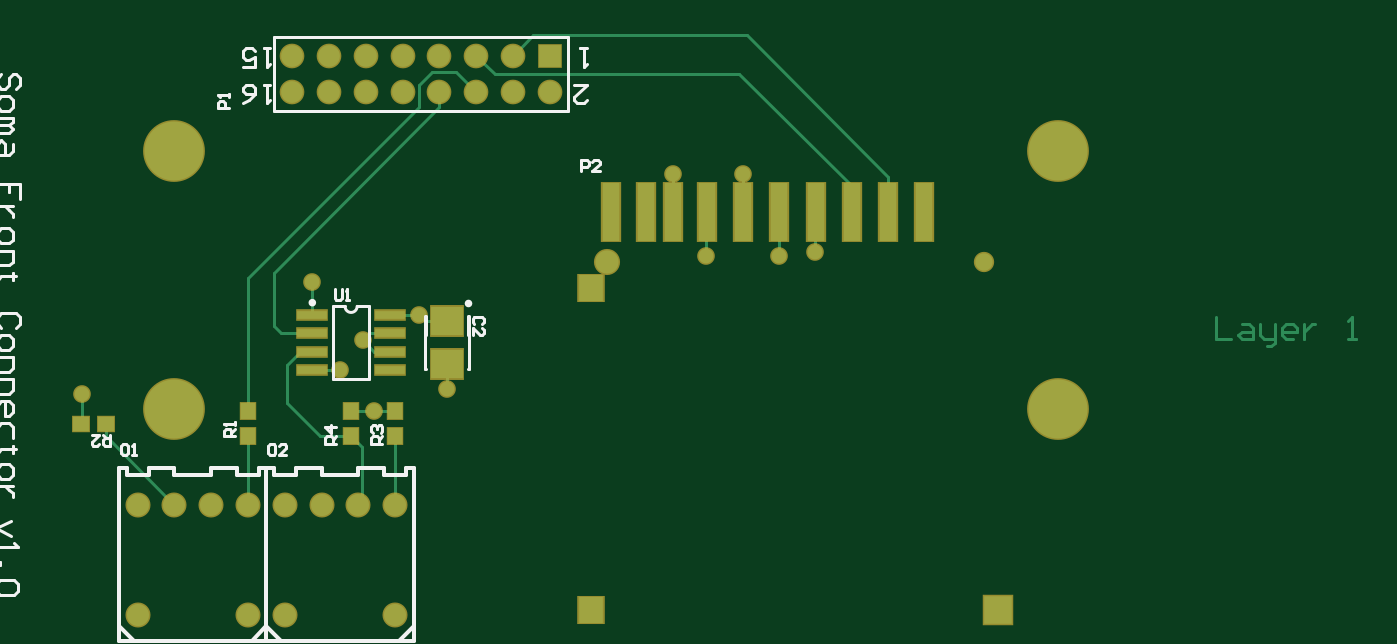
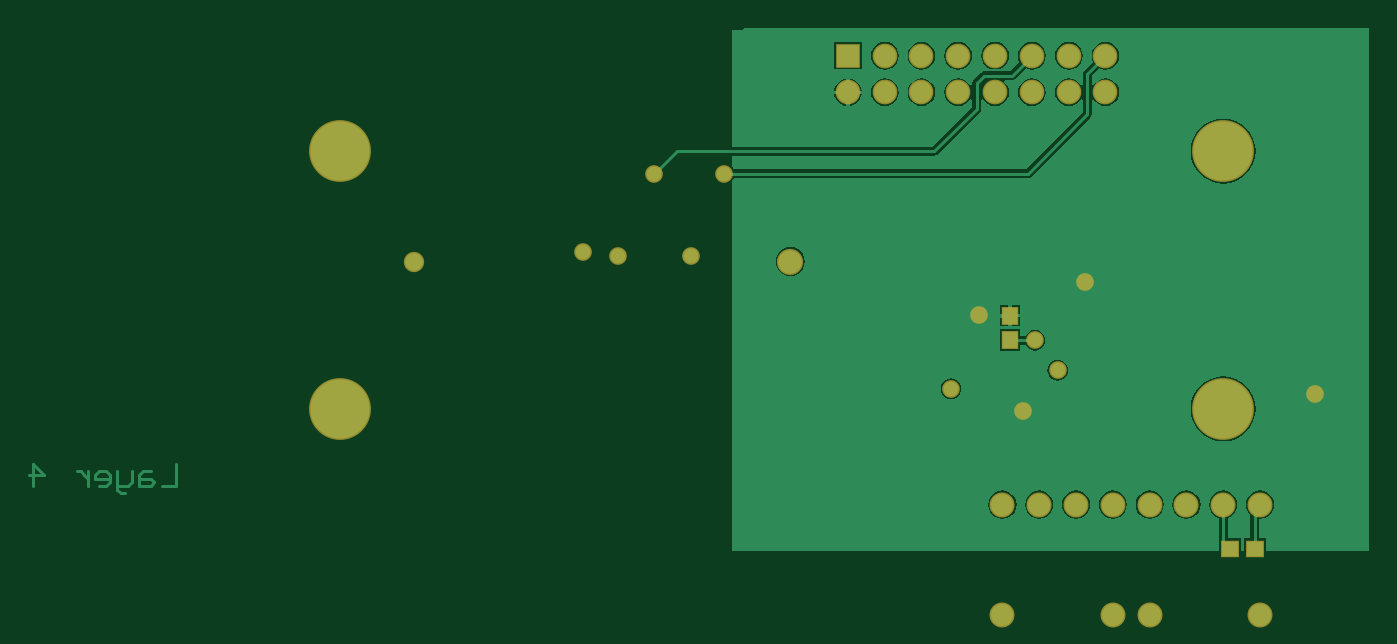
Circuit board: 8 layer files. Board 92.5 x 40.5 mm.
- drill: pcb.DRL (508 bytes)
- bottom_copper: pcb.GBL (17594 bytes)
- paste: pcb.GBP (604 bytes)
- bottom_mask: pcb.GBS (1948 bytes)
- top_copper: pcb.GTL (4145 bytes)
- top_silk: pcb.GTO (7424 bytes)
- paste: pcb.GTP (1170 bytes)
- top_mask: pcb.GTS (2504 bytes)

=== drill: pcb.DRL (508 bytes, source withheld) ===
=== bottom_copper: pcb.GBL (17594 bytes, source omitted) ===
=== paste: pcb.GBP ===
%FSLAX24Y24*%
%MOIN*%
G70*
G01*
G75*
G04 Layer_Color=128*
G04 Layer_Color=128*
%ADD10R,0.0807X0.0236*%
%ADD11R,0.0394X0.0433*%
%ADD12R,0.0866X0.0787*%
%ADD13R,0.0669X0.0709*%
%ADD14R,0.0748X0.0748*%
%ADD15R,0.0472X0.1575*%
%ADD16R,0.0433X0.0394*%
%ADD17C,0.0080*%
%ADD18C,0.0090*%
%ADD19C,0.1600*%
%ADD20C,0.0600*%
%ADD21C,0.0630*%
%ADD22C,0.0472*%
%ADD23C,0.0591*%
%ADD24R,0.0591X0.0591*%
%ADD25C,0.0400*%
%ADD26C,0.0098*%
%ADD27C,0.0079*%
%ADD28C,0.0100*%
%ADD29C,0.0070*%
D11*
X31800Y39535D02*
D03*
Y38865D02*
D03*
D16*
X25817Y33200D02*
D03*
X25148D02*
D03*
M02*

=== bottom_mask: pcb.GBS ===
%FSLAX24Y24*%
%MOIN*%
G70*
G01*
G75*
G04 Layer_Color=16711935*
G04 Layer_Color=16711935*
%ADD10R,0.0807X0.0236*%
%ADD11R,0.0394X0.0433*%
%ADD12R,0.0866X0.0787*%
%ADD13R,0.0669X0.0709*%
%ADD14R,0.0748X0.0748*%
%ADD15R,0.0472X0.1575*%
%ADD16R,0.0433X0.0394*%
%ADD17C,0.0080*%
%ADD18C,0.0090*%
%ADD19C,0.1600*%
%ADD20C,0.0600*%
%ADD21C,0.0630*%
%ADD22C,0.0472*%
%ADD23C,0.0591*%
%ADD24R,0.0591X0.0591*%
%ADD25C,0.0400*%
%ADD26C,0.0098*%
%ADD27C,0.0079*%
%ADD28C,0.0100*%
%ADD29C,0.0070*%
%ADD30R,0.0887X0.0316*%
%ADD31R,0.0474X0.0513*%
%ADD32R,0.0946X0.0867*%
%ADD33R,0.0749X0.0789*%
%ADD34R,0.0828X0.0828*%
%ADD35R,0.0552X0.1655*%
%ADD36R,0.0513X0.0474*%
%ADD37C,0.1680*%
%ADD38C,0.0680*%
%ADD39C,0.0710*%
%ADD40C,0.0552*%
%ADD41C,0.0671*%
%ADD42R,0.0671X0.0671*%
%ADD43C,0.0480*%
D31*
X31800Y39535D02*
D03*
Y38865D02*
D03*
D36*
X25817Y33200D02*
D03*
X25148D02*
D03*
D37*
X26000Y37000D02*
D03*
X50000D02*
D03*
Y44000D02*
D03*
X26000D02*
D03*
D38*
X29000Y31400D02*
D03*
X32000D02*
D03*
X29000Y34400D02*
D03*
X30000D02*
D03*
X32000D02*
D03*
X31000D02*
D03*
X25000Y31400D02*
D03*
X28000D02*
D03*
X25000Y34400D02*
D03*
X26000D02*
D03*
X28000D02*
D03*
X27000D02*
D03*
D39*
X37764Y41000D02*
D03*
D40*
X48000D02*
D03*
D41*
X29200Y45600D02*
D03*
Y46600D02*
D03*
X30200Y45600D02*
D03*
Y46600D02*
D03*
X31200Y45600D02*
D03*
Y46600D02*
D03*
X32200Y45600D02*
D03*
Y46600D02*
D03*
X33200Y45600D02*
D03*
Y46600D02*
D03*
X34200Y45600D02*
D03*
Y46600D02*
D03*
X35200Y45600D02*
D03*
Y46600D02*
D03*
X36200Y45600D02*
D03*
D42*
Y46600D02*
D03*
D43*
X31435Y36935D02*
D03*
X32650Y39550D02*
D03*
X31115Y38865D02*
D03*
X33400Y37550D02*
D03*
X30500Y38050D02*
D03*
X42439Y41161D02*
D03*
X43400Y41250D02*
D03*
X40450Y41150D02*
D03*
X41455Y43395D02*
D03*
X39555Y43395D02*
D03*
X23500Y37400D02*
D03*
X29747Y40447D02*
D03*
M02*

=== top_copper: pcb.GTL ===
%FSLAX24Y24*%
%MOIN*%
G70*
G01*
G75*
G04 Layer_Physical_Order=1*
G04 Layer_Color=255*
%ADD10R,0.0807X0.0236*%
%ADD11R,0.0394X0.0433*%
%ADD12R,0.0866X0.0787*%
%ADD13R,0.0669X0.0709*%
%ADD14R,0.0748X0.0748*%
%ADD15R,0.0472X0.1575*%
%ADD16R,0.0433X0.0394*%
%ADD17C,0.0080*%
%ADD18C,0.0090*%
%ADD19C,0.1600*%
%ADD20C,0.0600*%
%ADD21C,0.0630*%
%ADD22C,0.0472*%
%ADD23C,0.0591*%
%ADD24R,0.0591X0.0591*%
%ADD25C,0.0400*%
D10*
X29747Y39550D02*
D03*
Y39050D02*
D03*
Y38550D02*
D03*
Y38050D02*
D03*
X31853Y39550D02*
D03*
Y39050D02*
D03*
Y38550D02*
D03*
Y38050D02*
D03*
D11*
X30800Y36935D02*
D03*
Y36265D02*
D03*
X32000Y36935D02*
D03*
Y36265D02*
D03*
X28000Y36265D02*
D03*
Y36935D02*
D03*
D12*
X33400Y39391D02*
D03*
Y38209D02*
D03*
D13*
X37331Y40291D02*
D03*
Y31532D02*
D03*
D14*
X48374D02*
D03*
D15*
X37852Y42339D02*
D03*
X38807D02*
D03*
X39555D02*
D03*
X40470D02*
D03*
X41455D02*
D03*
X42439D02*
D03*
X43423D02*
D03*
X44407D02*
D03*
X45392D02*
D03*
X46376D02*
D03*
D16*
X24135Y36600D02*
D03*
X23465D02*
D03*
D17*
X28000Y40550D02*
X32650Y45200D01*
X33650Y46150D02*
X34200Y45600D01*
X33000Y46150D02*
X33650D01*
X32650Y45800D02*
X33000Y46150D01*
X32650Y45200D02*
Y45800D01*
X33200Y45200D02*
Y45700D01*
X28700Y40700D02*
X33200Y45200D01*
X41350Y46100D02*
X44407Y43043D01*
X34200Y46600D02*
X34700Y46100D01*
X41350D01*
X44407Y42339D02*
Y43043D01*
X41550Y47150D02*
X45392Y43308D01*
X35200Y46600D02*
X35750Y47150D01*
X41550D01*
X24135Y36265D02*
Y36600D01*
Y36265D02*
X26000Y34400D01*
X28000D02*
Y36265D01*
X32000Y34400D02*
Y36450D01*
X30800Y36935D02*
X32000D01*
X31853Y39550D02*
X32650D01*
X32809Y39391D02*
X33400D01*
X32650Y39550D02*
X32809Y39391D01*
X31431Y38550D02*
X31853D01*
X31115Y38865D02*
X31431Y38550D01*
X31300Y39050D02*
X31853D01*
X31115Y38865D02*
X31300Y39050D01*
X33400Y37550D02*
Y38209D01*
X29747Y38050D02*
X30500D01*
X29050Y37150D02*
X29950Y36250D01*
X29050Y37150D02*
Y38200D01*
X29400Y38550D01*
X29747D01*
X29950Y36250D02*
X30800D01*
X31100Y34350D02*
Y35965D01*
X30800Y36265D02*
X31100Y35965D01*
X28900Y39050D02*
X29747D01*
X28700Y39250D02*
X28900Y39050D01*
X28700Y39250D02*
Y40700D01*
X28000Y36935D02*
Y40550D01*
X42439Y41161D02*
Y42339D01*
X43400Y41250D02*
Y42300D01*
X40450Y41150D02*
Y42300D01*
X45392Y42339D02*
Y43308D01*
X41455Y42339D02*
Y43395D01*
X39555Y42339D02*
Y43395D01*
X23500Y36800D02*
Y37215D01*
X29747Y39550D02*
Y40447D01*
D18*
X54300Y39500D02*
Y38900D01*
X54700D01*
X55000Y39300D02*
X55200D01*
X55300Y39200D01*
Y38900D01*
X55000D01*
X54900Y39000D01*
X55000Y39100D01*
X55300D01*
X55500Y39300D02*
Y39000D01*
X55600Y38900D01*
X55899D01*
Y38800D01*
X55800Y38700D01*
X55700D01*
X55899Y38900D02*
Y39300D01*
X56399Y38900D02*
X56199D01*
X56099Y39000D01*
Y39200D01*
X56199Y39300D01*
X56399D01*
X56499Y39200D01*
Y39100D01*
X56099D01*
X56699Y39300D02*
Y38900D01*
Y39100D01*
X56799Y39200D01*
X56899Y39300D01*
X56999D01*
X57899Y38900D02*
X58099D01*
X57999D01*
Y39500D01*
X57899Y39400D01*
D19*
X26000Y37000D02*
D03*
X50000D02*
D03*
Y44000D02*
D03*
X26000D02*
D03*
D20*
X29000Y31400D02*
D03*
X32000D02*
D03*
X29000Y34400D02*
D03*
X30000D02*
D03*
X32000D02*
D03*
X31000D02*
D03*
X25000Y31400D02*
D03*
X28000D02*
D03*
X25000Y34400D02*
D03*
X26000D02*
D03*
X28000D02*
D03*
X27000D02*
D03*
D21*
X37764Y41000D02*
D03*
D22*
X48000D02*
D03*
D23*
X29200Y45600D02*
D03*
Y46600D02*
D03*
X30200Y45600D02*
D03*
Y46600D02*
D03*
X31200Y45600D02*
D03*
Y46600D02*
D03*
X32200Y45600D02*
D03*
Y46600D02*
D03*
X33200Y45600D02*
D03*
Y46600D02*
D03*
X34200Y45600D02*
D03*
Y46600D02*
D03*
X35200Y45600D02*
D03*
Y46600D02*
D03*
X36200Y45600D02*
D03*
D24*
Y46600D02*
D03*
D25*
X31435Y36935D02*
D03*
X32650Y39550D02*
D03*
X31115Y38865D02*
D03*
X33400Y37550D02*
D03*
X30500Y38050D02*
D03*
X42439Y41161D02*
D03*
X43400Y41250D02*
D03*
X40450Y41150D02*
D03*
X41455Y43395D02*
D03*
X39555Y43395D02*
D03*
X23500Y37400D02*
D03*
X29747Y40447D02*
D03*
M02*

=== top_silk: pcb.GTO (7424 bytes, source omitted) ===
=== paste: pcb.GTP ===
%FSLAX24Y24*%
%MOIN*%
G70*
G01*
G75*
G04 Layer_Color=8421504*
G04 Layer_Color=8421504*
%ADD10R,0.0807X0.0236*%
%ADD11R,0.0394X0.0433*%
%ADD12R,0.0866X0.0787*%
%ADD13R,0.0669X0.0709*%
%ADD14R,0.0748X0.0748*%
%ADD15R,0.0472X0.1575*%
%ADD16R,0.0433X0.0394*%
%ADD17C,0.0080*%
%ADD18C,0.0090*%
%ADD19C,0.1600*%
%ADD20C,0.0600*%
%ADD21C,0.0630*%
%ADD22C,0.0472*%
%ADD23C,0.0591*%
%ADD24R,0.0591X0.0591*%
%ADD25C,0.0400*%
%ADD26C,0.0098*%
%ADD27C,0.0079*%
%ADD28C,0.0100*%
%ADD29C,0.0070*%
D10*
X29747Y39550D02*
D03*
Y39050D02*
D03*
Y38550D02*
D03*
Y38050D02*
D03*
X31853Y39550D02*
D03*
Y39050D02*
D03*
Y38550D02*
D03*
Y38050D02*
D03*
D11*
X30800Y36935D02*
D03*
Y36265D02*
D03*
X32000Y36935D02*
D03*
Y36265D02*
D03*
X28000Y36265D02*
D03*
Y36935D02*
D03*
D12*
X33400Y39391D02*
D03*
Y38209D02*
D03*
D13*
X37331Y40291D02*
D03*
Y31532D02*
D03*
D14*
X48374D02*
D03*
D15*
X37852Y42339D02*
D03*
X38807D02*
D03*
X39555D02*
D03*
X40470D02*
D03*
X41455D02*
D03*
X42439D02*
D03*
X43423D02*
D03*
X44407D02*
D03*
X45392D02*
D03*
X46376D02*
D03*
D16*
X24135Y36600D02*
D03*
X23465D02*
D03*
M02*

=== top_mask: pcb.GTS ===
%FSLAX24Y24*%
%MOIN*%
G70*
G01*
G75*
G04 Layer_Color=8388736*
G04 Layer_Color=8388736*
%ADD10R,0.0807X0.0236*%
%ADD11R,0.0394X0.0433*%
%ADD12R,0.0866X0.0787*%
%ADD13R,0.0669X0.0709*%
%ADD14R,0.0748X0.0748*%
%ADD15R,0.0472X0.1575*%
%ADD16R,0.0433X0.0394*%
%ADD17C,0.0080*%
%ADD18C,0.0090*%
%ADD19C,0.1600*%
%ADD20C,0.0600*%
%ADD21C,0.0630*%
%ADD22C,0.0472*%
%ADD23C,0.0591*%
%ADD24R,0.0591X0.0591*%
%ADD25C,0.0400*%
%ADD26C,0.0098*%
%ADD27C,0.0079*%
%ADD28C,0.0100*%
%ADD29C,0.0070*%
%ADD30R,0.0887X0.0316*%
%ADD31R,0.0474X0.0513*%
%ADD32R,0.0946X0.0867*%
%ADD33R,0.0749X0.0789*%
%ADD34R,0.0828X0.0828*%
%ADD35R,0.0552X0.1655*%
%ADD36R,0.0513X0.0474*%
%ADD37C,0.1680*%
%ADD38C,0.0680*%
%ADD39C,0.0710*%
%ADD40C,0.0552*%
%ADD41C,0.0671*%
%ADD42R,0.0671X0.0671*%
%ADD43C,0.0480*%
D30*
X29747Y39550D02*
D03*
Y39050D02*
D03*
Y38550D02*
D03*
Y38050D02*
D03*
X31853Y39550D02*
D03*
Y39050D02*
D03*
Y38550D02*
D03*
Y38050D02*
D03*
D31*
X30800Y36935D02*
D03*
Y36265D02*
D03*
X32000Y36935D02*
D03*
Y36265D02*
D03*
X28000Y36265D02*
D03*
Y36935D02*
D03*
D32*
X33400Y39391D02*
D03*
Y38209D02*
D03*
D33*
X37331Y40291D02*
D03*
Y31532D02*
D03*
D34*
X48374D02*
D03*
D35*
X37852Y42339D02*
D03*
X38807D02*
D03*
X39555D02*
D03*
X40470D02*
D03*
X41455D02*
D03*
X42439D02*
D03*
X43423D02*
D03*
X44407D02*
D03*
X45392D02*
D03*
X46376D02*
D03*
D36*
X24135Y36600D02*
D03*
X23465D02*
D03*
D37*
X26000Y37000D02*
D03*
X50000D02*
D03*
Y44000D02*
D03*
X26000D02*
D03*
D38*
X29000Y31400D02*
D03*
X32000D02*
D03*
X29000Y34400D02*
D03*
X30000D02*
D03*
X32000D02*
D03*
X31000D02*
D03*
X25000Y31400D02*
D03*
X28000D02*
D03*
X25000Y34400D02*
D03*
X26000D02*
D03*
X28000D02*
D03*
X27000D02*
D03*
D39*
X37764Y41000D02*
D03*
D40*
X48000D02*
D03*
D41*
X29200Y45600D02*
D03*
Y46600D02*
D03*
X30200Y45600D02*
D03*
Y46600D02*
D03*
X31200Y45600D02*
D03*
Y46600D02*
D03*
X32200Y45600D02*
D03*
Y46600D02*
D03*
X33200Y45600D02*
D03*
Y46600D02*
D03*
X34200Y45600D02*
D03*
Y46600D02*
D03*
X35200Y45600D02*
D03*
Y46600D02*
D03*
X36200Y45600D02*
D03*
D42*
Y46600D02*
D03*
D43*
X31435Y36935D02*
D03*
X32650Y39550D02*
D03*
X31115Y38865D02*
D03*
X33400Y37550D02*
D03*
X30500Y38050D02*
D03*
X42439Y41161D02*
D03*
X43400Y41250D02*
D03*
X40450Y41150D02*
D03*
X41455Y43395D02*
D03*
X39555Y43395D02*
D03*
X23500Y37400D02*
D03*
X29747Y40447D02*
D03*
M02*
